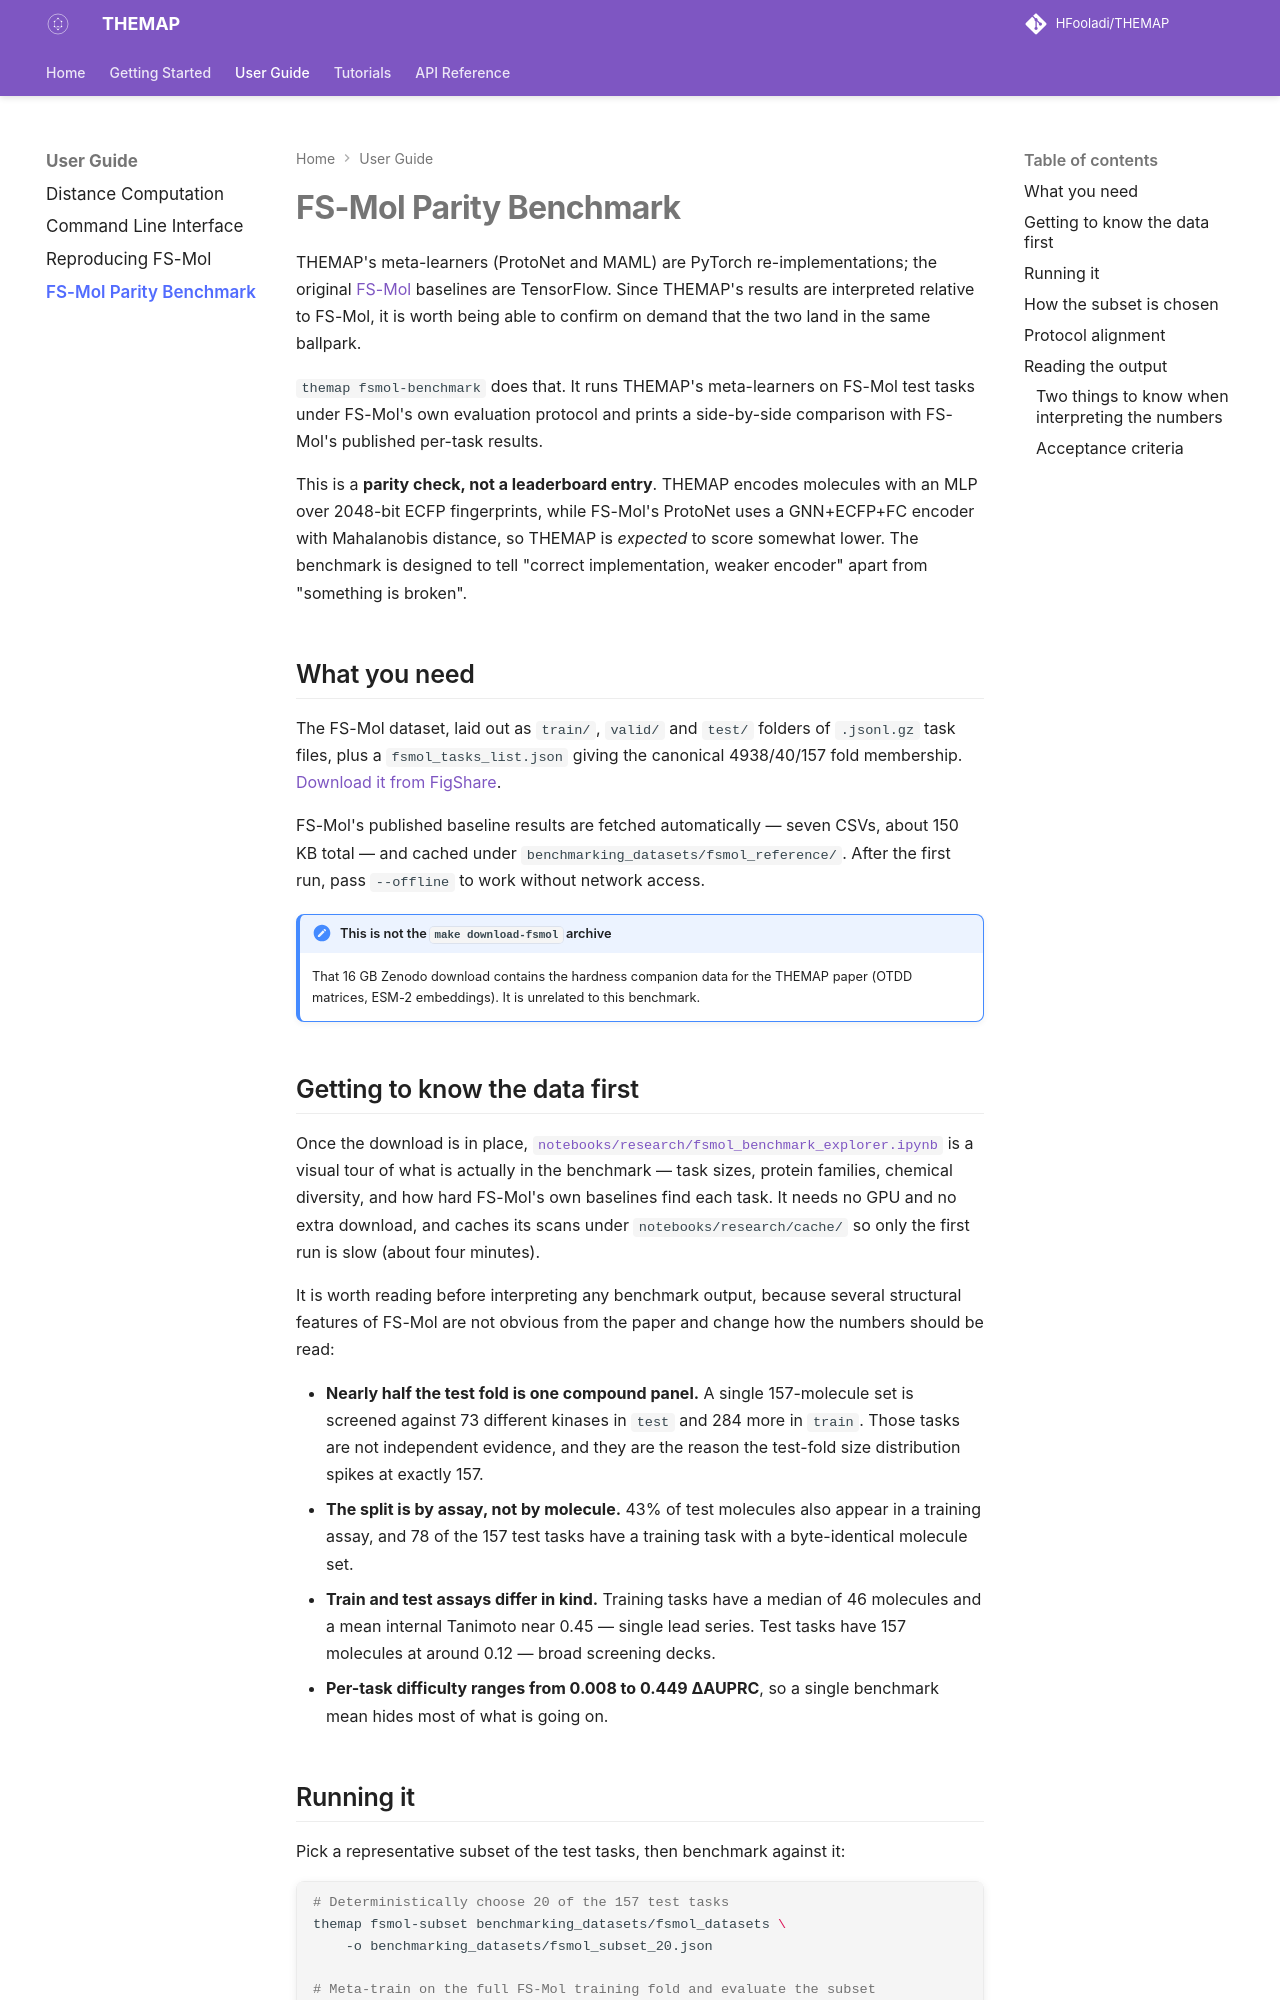

repository: HFooladi/THEMAP · page: dev/user-guide/fsmol-benchmark.html · generator: mkdocs

# FS-Mol Parity Benchmark

THEMAP's meta-learners (ProtoNet and MAML) are PyTorch re-implementations; the original
[FS-Mol](https://github.com/microsoft/FS-Mol) baselines are TensorFlow. Since THEMAP's
results are interpreted relative to FS-Mol, it is worth being able to confirm on demand
that the two land in the same ballpark.

`themap fsmol-benchmark` does that. It runs THEMAP's meta-learners on FS-Mol test tasks
under FS-Mol's own evaluation protocol and prints a side-by-side comparison with FS-Mol's
published per-task results.

This is a **parity check, not a leaderboard entry**. THEMAP encodes molecules with an MLP
over 2048-bit ECFP fingerprints, while FS-Mol's ProtoNet uses a GNN+ECFP+FC encoder with
Mahalanobis distance, so THEMAP is *expected* to score somewhat lower. The benchmark is
designed to tell "correct implementation, weaker encoder" apart from "something is broken".

## What you need

The FS-Mol dataset, laid out as `train/`, `valid/` and `test/` folders of `.jsonl.gz` task
files, plus a `fsmol_tasks_list.json` giving the canonical 4938/40/157 fold membership.
[Download it from FigShare](https://figshare.com/ndownloader/files/31345321).

FS-Mol's published baseline results are fetched automatically — seven CSVs, about 150 KB
total — and cached under `benchmarking_datasets/fsmol_reference/`. After the first run,
pass `--offline` to work without network access.

!!! note "This is not the `make download-fsmol` archive"
    That 16 GB Zenodo download contains the hardness companion data for the THEMAP paper
    (OTDD matrices, ESM-2 embeddings). It is unrelated to this benchmark.
